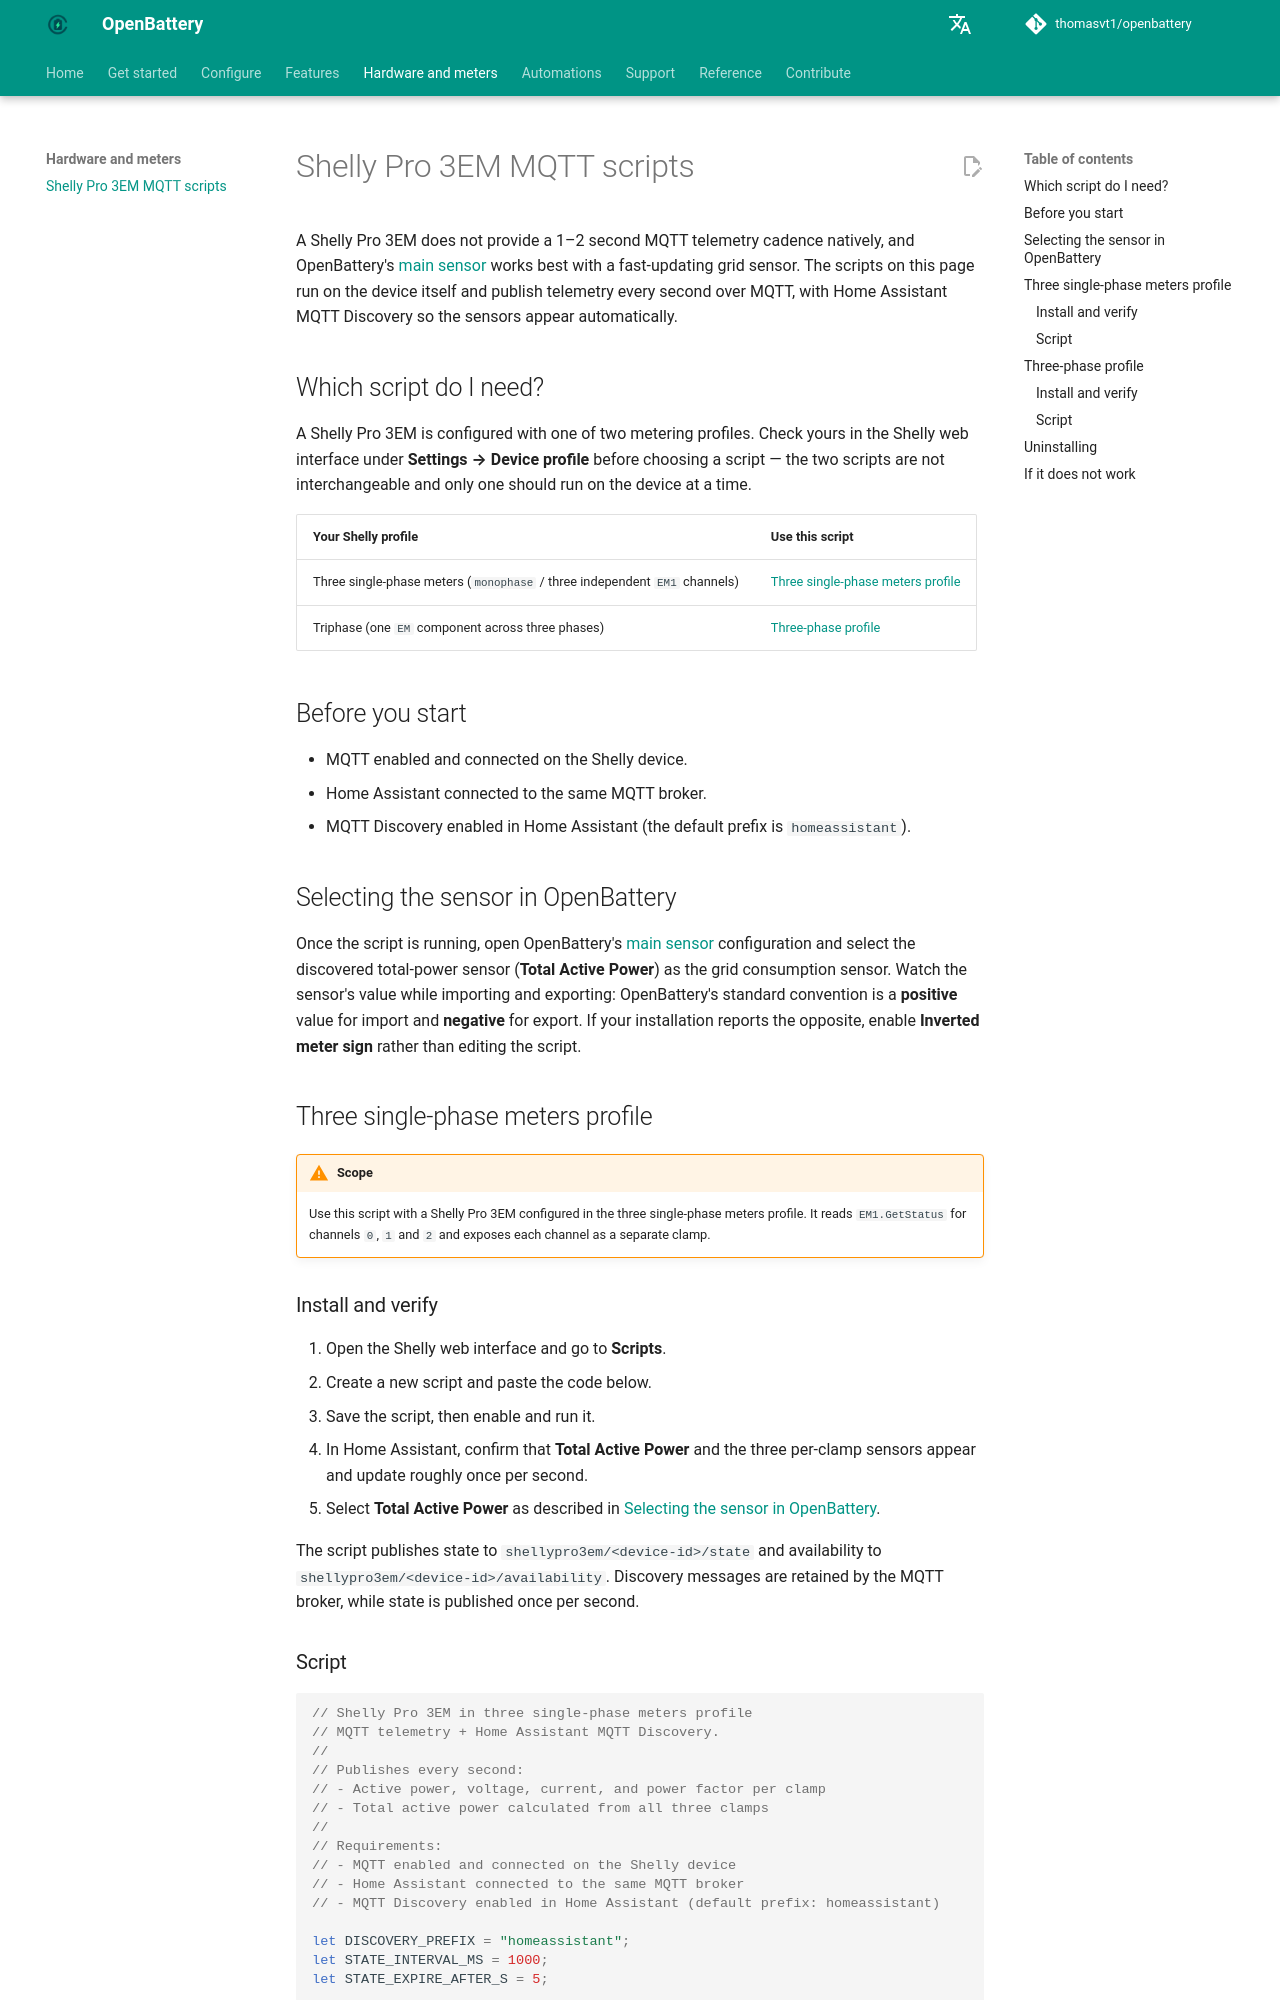

repository: thomasvt1/openbattery · page: hardware/shelly-pro-3em-mqtt-script/index.html · generator: mkdocs

# Shelly Pro 3EM MQTT scripts

A Shelly Pro 3EM does not provide a 1–2 second MQTT telemetry cadence natively, and OpenBattery's [main sensor](../configuration/main-sensor.md) works best with a fast-updating grid sensor. The scripts on this page run on the device itself and publish telemetry every second over MQTT, with Home Assistant MQTT Discovery so the sensors appear automatically.

## Which script do I need?

A Shelly Pro 3EM is configured with one of two metering profiles. Check yours in the Shelly web interface under **Settings → Device profile** before choosing a script — the two scripts are not interchangeable and only one should run on the device at a time.

| Your Shelly profile | Use this script |
|---|---|
| Three single-phase meters (`monophase` / three independent `EM1` channels) | [Three single-phase meters profile](#three-single-phase-meters-profile) |
| Triphase (one `EM` component across three phases) | [Three-phase profile](#three-phase-profile) |

## Before you start

- MQTT enabled and connected on the Shelly device.
- Home Assistant connected to the same MQTT broker.
- MQTT Discovery enabled in Home Assistant (the default prefix is `homeassistant`).

## Selecting the sensor in OpenBattery

Once the script is running, open OpenBattery's [main sensor](../configuration/main-sensor.md) configuration and select the discovered total-power sensor (**Total Active Power**) as the grid consumption sensor. Watch the sensor's value while importing and exporting: OpenBattery's standard convention is a **positive** value for import and **negative** for export. If your installation reports the opposite, enable **Inverted meter sign** rather than editing the script.

## Three single-phase meters profile

!!! warning "Scope"
    Use this script with a Shelly Pro 3EM configured in the three single-phase meters profile. It reads `EM1.GetStatus` for channels `0`, `1` and `2` and exposes each channel as a separate clamp.

### Install and verify

1. Open the Shelly web interface and go to **Scripts**.
2. Create a new script and paste the code below.
3. Save the script, then enable and run it.
4. In Home Assistant, confirm that **Total Active Power** and the three per-clamp sensors appear and update roughly once per second.
5. Select **Total Active Power** as described in [Selecting the sensor in OpenBattery](#selecting-the-sensor-in-openbattery).

The script publishes state to `shellypro3em/<device-id>/state` and availability to `shellypro3em/<device-id>/availability`. Discovery messages are retained by the MQTT broker, while state is published once per second.
